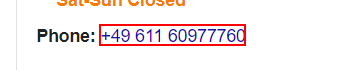
Task: HCP User Research profile
Workflow: GoogleBusinessProfile

Step 1: get-text from the element
